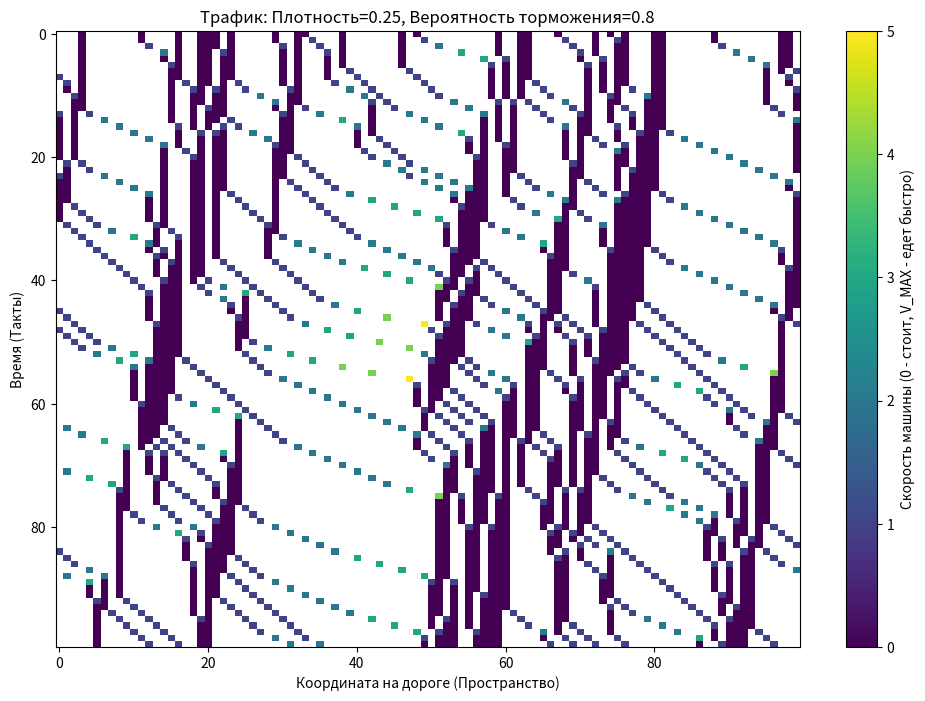

Recreate this plot in Python.
import numpy as np
import matplotlib.pyplot as plt

ROAD_LENGTH = 100       # Длина дороги (количество клеток)
TIME_STEPS = 100        # Время симуляции (количество тактов)
V_MAX = 5               # Максимальная скорость машин (клеток за такт)
DENSITY = 0.25          # Плотность потока (доля занятых клеток от 0.0 до 1.0)
PROB_SLOWDOWN = 0.8     # Вероятность случайного торможения (человеческий фактор)


# Создаем пустую историю дороги: строки - время, столбцы - координаты.
# Значение -1 означает пустую клетку. Значения >= 0 - это скорость машины.
history = np.full((TIME_STEPS, ROAD_LENGTH), -1)

# Расставляем машины на нулевом такте времени (случайным образом)
# Начальная скорость каждой машины равна 0
num_cars = int(ROAD_LENGTH * DENSITY)
initial_positions = np.random.choice(ROAD_LENGTH, num_cars, replace=False)
history[0, initial_positions] = 0

# Цикл
for t in range(TIME_STEPS - 1):
    current_road = history[t].copy()
    next_road = np.full(ROAD_LENGTH, -1)
    
    # Находим индексы (координаты) всех машин на текущем шаге
    car_indices = np.where(current_road != -1)[0]
    
    for idx in car_indices:
        v = current_road[idx]
        
        # Вычисляем дистанцию 'd' до следующей машины с учетом закольцованности
        next_car_idx = (idx + 1) % ROAD_LENGTH
        d = 1
        while current_road[next_car_idx] == -1 and d < ROAD_LENGTH:
            d += 1
            next_car_idx = (next_car_idx + 1) % ROAD_LENGTH
            
        # ПРАВИЛО 1: Ускорение
        if v < V_MAX:
            v += 1
            
        # ПРАВИЛО 2: Торможение перед препятствием
        if v >= d:
            v = d - 1
            
        # ПРАВИЛО 3: Случайное замедление (человеческий фактор)
        if v > 0 and np.random.rand() < PROB_SLOWDOWN:
            v -= 1
            
        # ПРАВИЛО 4: Движение
        new_position = (idx + v) % ROAD_LENGTH
        next_road[new_position] = v
        
    # Записываем новое состояние дороги в матрицу истории
    history[t + 1] = next_road



plt.figure(figsize=(12, 8))

# Настраиваем цветовую палитру: 
# Белый - пустая дорога. Темные цвета - низкая скорость. Яркие - высокая.
cmap = plt.cm.viridis
cmap.set_under('white')

# Рисуем диаграмму (ось X - дорога, ось Y - время, идущее сверху вниз)
plt.imshow(history, cmap=cmap, vmin=0, vmax=V_MAX, aspect='auto', interpolation='none')
plt.colorbar(label='Скорость машины (0 - стоит, V_MAX - едет быстро)')

plt.title(f"Трафик: Плотность={DENSITY}, Вероятность торможения={PROB_SLOWDOWN}")
plt.xlabel("Координата на дороге (Пространство)")
plt.ylabel("Время (Такты)")
plt.show()
